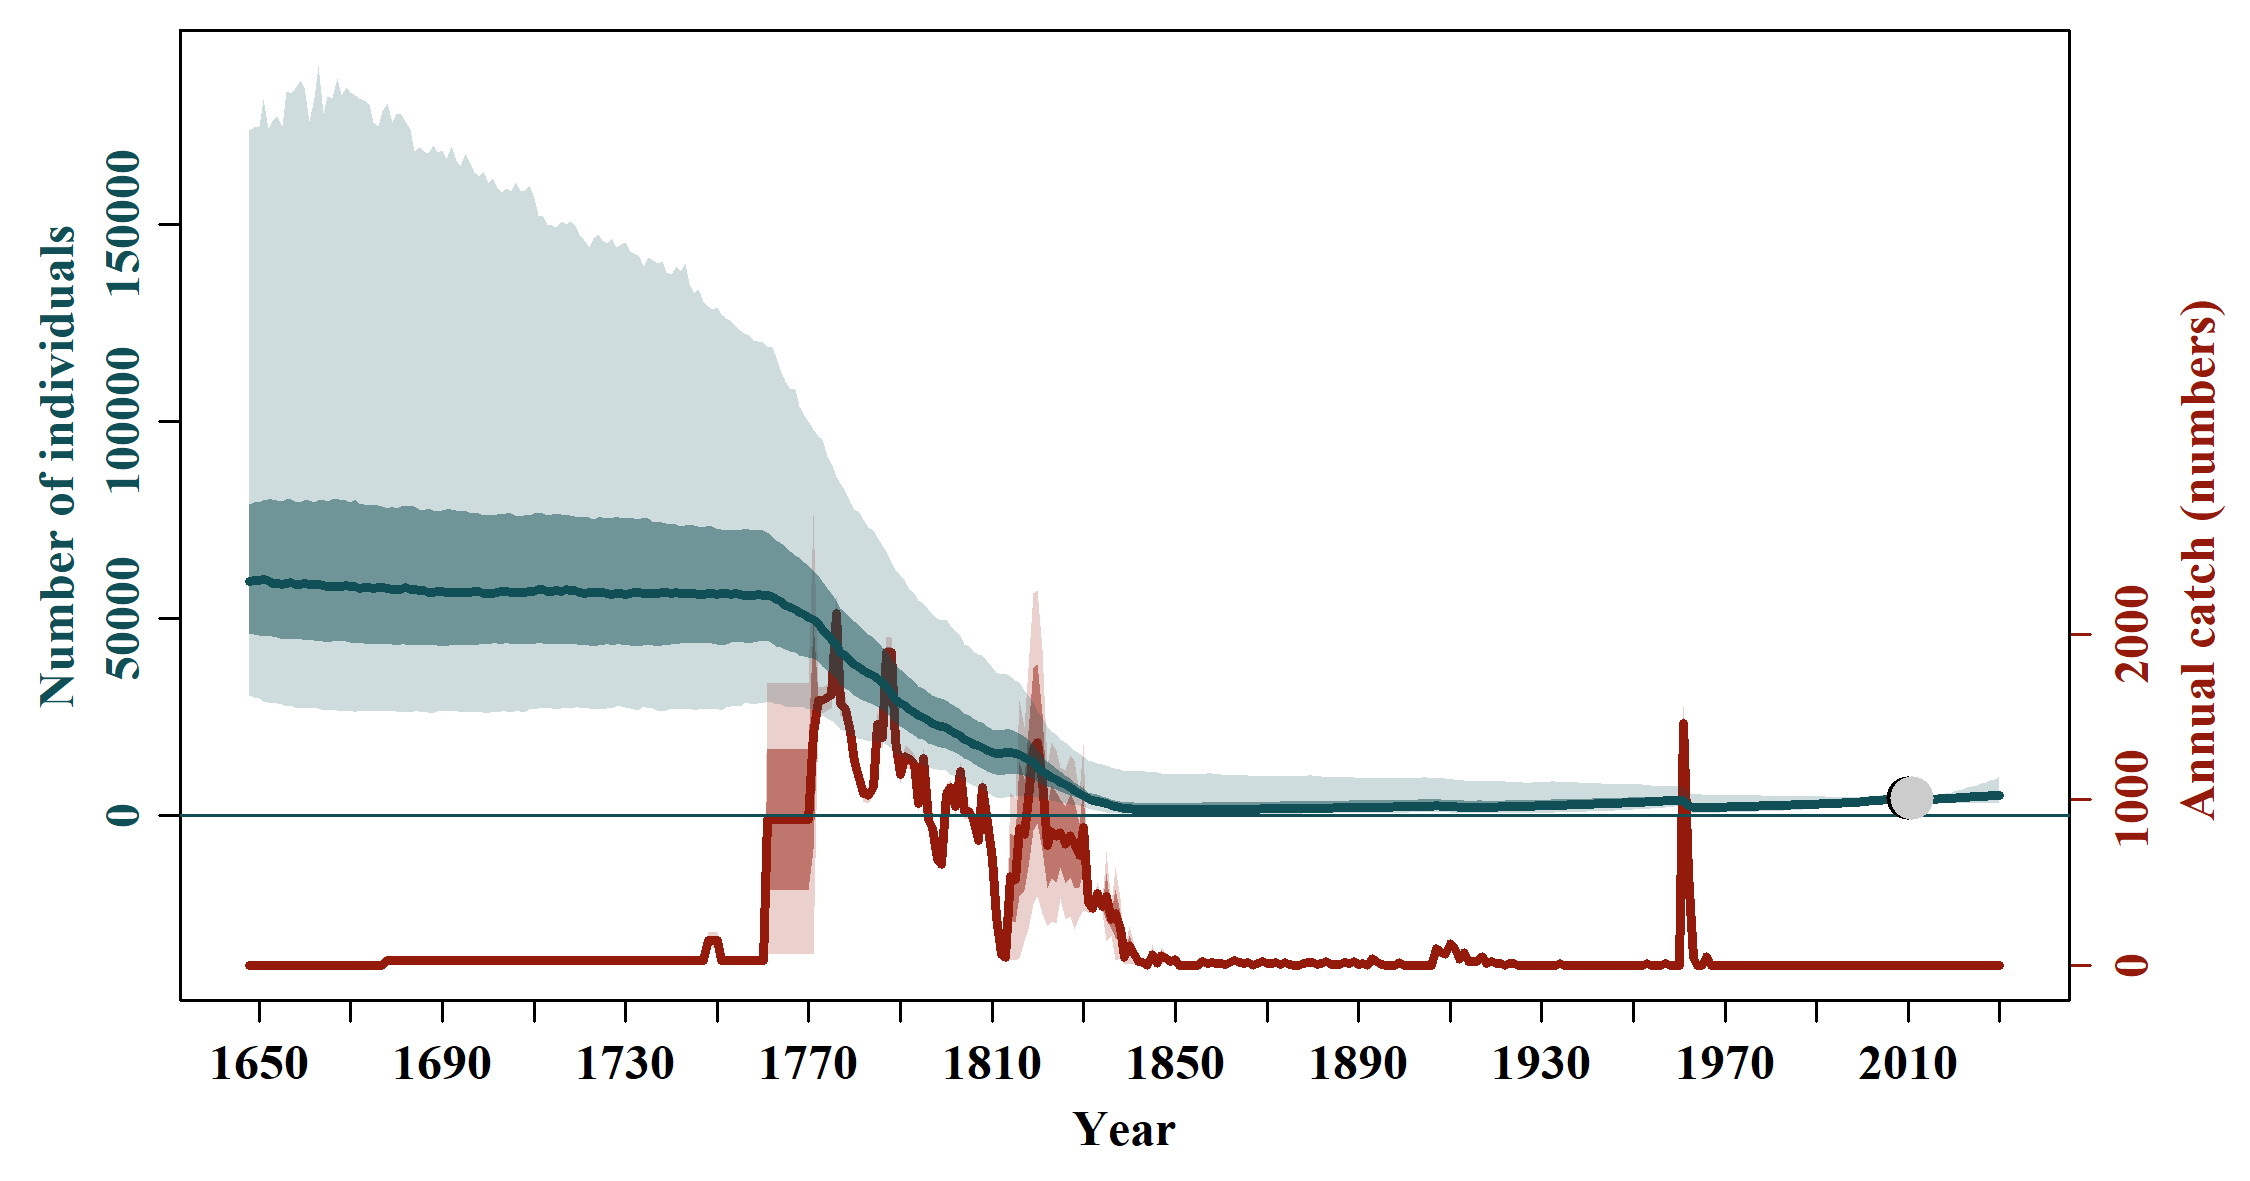

The file beside this chart, header and first rows:
, N_1648, N_1649, N_1650, N_1651, N_1652, N_1653, N_1654, N_1655, N_1656, N_1657, N_1658, N_1659, N_1660, N_1661, N_1662, N_1663, N_1664, N_1665, N_1666, N_1667, N_1668, N_1669, N_1670
mean, 70138, 70041, 70075, 70229, 70344, 70127, 70028, 70072, 70156, 70110, 70170, 69981, 69901, 69816, 69903, 69744, 69756, 69713, 69551, 69473, 69302, 69116, 69082
median, 59396, 59544, 59581, 59978, 59651, 58953, 58958, 58697, 58824, 59067, 58610, 58605, 58826, 58588, 58550, 58537, 58206, 58100, 58065, 58012, 58120, 58305, 57963
2.5%PI, 30380, 29930, 29573, 28928, 28729, 28476, 28360, 28085, 27666, 27921, 27358, 27109, 27185, 27011, 27427, 26978, 26512, 26759, 26593, 26604, 26284, 26308, 26658
97.5%PI, 173806, 174524, 174944, 181850, 174484, 176248, 177461, 174894, 183841, 183151, 184459, 186594, 184890, 176256, 181946, 190262, 178259, 182630, 182066, 187039, 182799, 184705, 183594
5%PI, 33091, 32508, 32455, 32490, 31814, 31684, 31260, 31476, 31315, 30864, 30855, 30568, 30572, 30209, 30402, 30661, 30358, 30318, 30263, 29692, 29685, 29543, 29744
95%PI, 140845, 145146, 142530, 144079, 145759, 144945, 145529, 146013, 145993, 145566, 144155, 145409, 144100, 143407, 144301, 142016, 143587, 144767, 143998, 142161, 141512, 140983, 140617
min, 16254, 15731, 15105, 13901, 15210, 13693, 11898, 11144, 12274, 11569, 12193, 11866, 13206, 12637, 12056, 13225, 13824, 13746, 12645, 12198, 11841, 11087, 10970
max, 1294123, 1284510, 1323316, 1304733, 1232218, 1033415, 1090596, 1097790, 1068993, 1087696, 1332891, 1233317, 1285884, 1176200, 1229880, 1162551, 1292465, 1424729, 1244571, 1244259, 1117836, 1115143, 1094373
n, 20000, 20000, 20000, 20000, 20000, 20000, 20000, 20000, 20000, 20000, 20000, 20000, 20000, 20000, 20000, 20000, 20000, 20000, 20000, 20000, 20000, 20000, 20000
